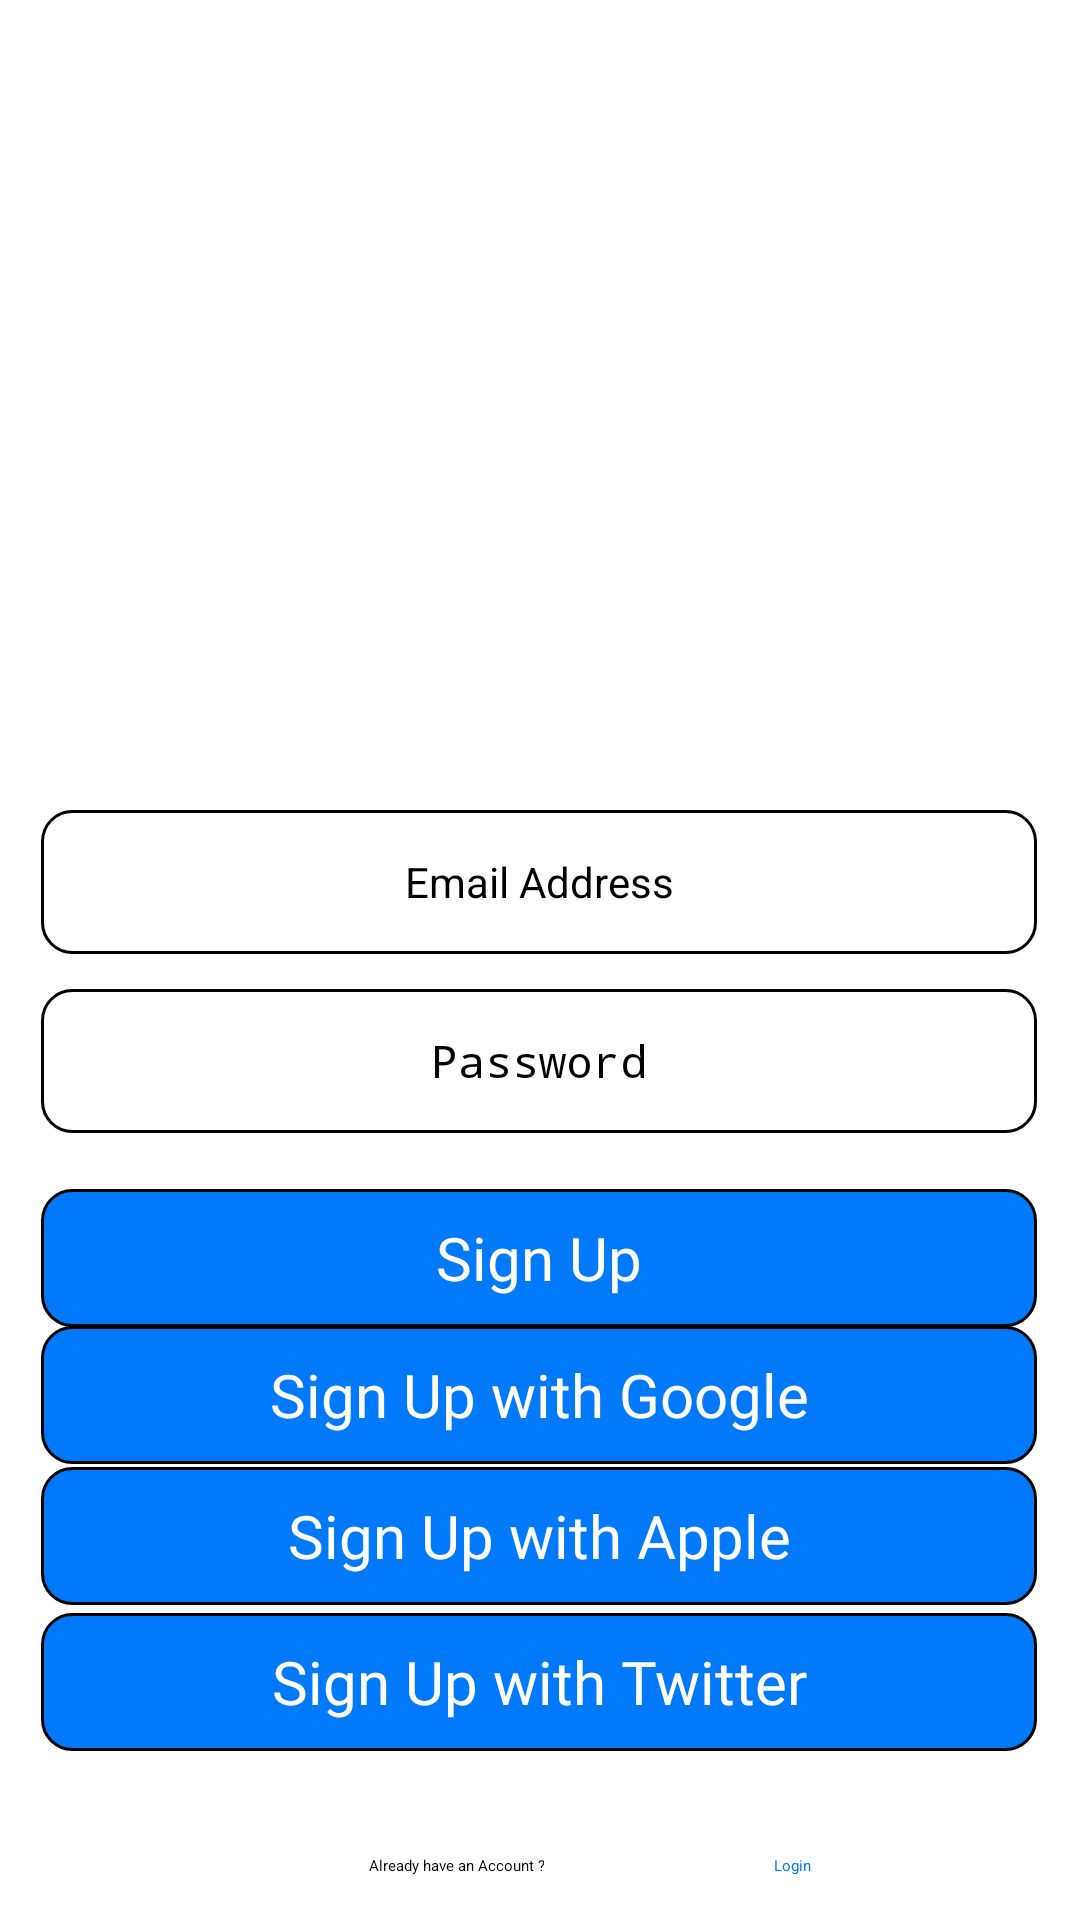

Android layout source for this screen:
<!-- AndroidManifest.xml: application theme Theme.TravelApp -->
<!-- res/layout/activity_main3.xml -->
<?xml version="1.0" encoding="utf-8"?>
<androidx.constraintlayout.widget.ConstraintLayout xmlns:android="http://schemas.android.com/apk/res/android"
    xmlns:app="http://schemas.android.com/apk/res-auto"
    xmlns:tools="http://schemas.android.com/tools"
    android:layout_width="match_parent"
    android:layout_height="match_parent"
    android:background="@color/white"
    tools:context=".MainActivity3">

    <ImageView
        android:id="@+id/imageView2"
        android:layout_width="281dp"
        android:layout_height="254dp"
        android:gravity="center"
        app:layout_constraintBottom_toBottomOf="parent"
        app:layout_constraintEnd_toEndOf="parent"
        app:layout_constraintStart_toStartOf="parent"
        app:layout_constraintTop_toTopOf="parent"
        app:layout_constraintVertical_bias="0.1"
        app:srcCompat="@drawable/logo1" />

    <EditText
        android:id="@+id/editTextTextEmailAddress"
        android:layout_width="332dp"
        android:layout_height="48dp"
        android:background="@drawable/rounded_corner_shape"
        android:ems="10"
        android:gravity="center"
        android:hint="Email Address"
        android:inputType="textEmailAddress"
        android:textSize="14sp"
        app:layout_constraintBottom_toBottomOf="parent"
        app:layout_constraintEnd_toEndOf="parent"
        app:layout_constraintHorizontal_bias="0.493"
        app:layout_constraintStart_toStartOf="parent"
        app:layout_constraintTop_toTopOf="parent"
        app:layout_constraintVertical_bias="0.456" />

    <EditText
        android:id="@+id/editTextTextPassword"
        android:layout_width="332dp"
        android:layout_height="48dp"
        android:background="@drawable/rounded_corner_shape"
        android:ems="10"
        android:gravity="center"
        android:hint="Password"
        android:inputType="textPassword"
        android:textSize="15sp"
        app:layout_constraintBottom_toBottomOf="parent"
        app:layout_constraintEnd_toEndOf="parent"
        app:layout_constraintHorizontal_bias="0.493"
        app:layout_constraintStart_toStartOf="parent"
        app:layout_constraintTop_toTopOf="parent"
        app:layout_constraintVertical_bias="0.557"
        tools:ignore="SmallSp" />

    <Button
        android:id="@+id/button"
        android:layout_width="332dp"
        android:layout_height="46dp"
        android:background="@drawable/rounded_corner_shape1"
        android:fontFamily="@font/poppins_medium"
        android:text="Sign Up"
        android:textColor="@color/white"
        android:textSize="20sp"
        android:gravity="center"
        app:layout_constraintBottom_toBottomOf="parent"
        app:layout_constraintEnd_toEndOf="parent"
        app:layout_constraintHorizontal_bias="0.493"
        app:layout_constraintStart_toStartOf="parent"
        app:layout_constraintTop_toTopOf="parent"
        app:layout_constraintVertical_bias="0.667" />

    <Button
        android:id="@+id/button1"
        android:layout_width="332dp"
        android:layout_height="46dp"
        android:background="@drawable/rounded_corner_shape1"
        android:fontFamily="@font/poppins_medium"
        android:gravity="center"
        android:text="Sign Up with Apple"
        android:textColor="@color/white"
        android:textSize="20sp"
        app:layout_constraintBottom_toBottomOf="parent"
        app:layout_constraintEnd_toEndOf="parent"
        app:layout_constraintHorizontal_bias="0.493"
        app:layout_constraintStart_toStartOf="parent"
        app:layout_constraintTop_toTopOf="parent"
        app:layout_constraintVertical_bias="0.823" />

    <Button
        android:id="@+id/button2"
        android:layout_width="332dp"
        android:layout_height="46dp"
        android:background="@drawable/rounded_corner_shape1"
        android:fontFamily="@font/poppins_medium"
        android:gravity="center"
        android:text="Sign Up with Google"
        android:textColor="@color/white"
        android:textSize="20sp"
        app:layout_constraintBottom_toBottomOf="parent"
        app:layout_constraintEnd_toEndOf="parent"
        app:layout_constraintHorizontal_bias="0.493"
        app:layout_constraintStart_toStartOf="parent"
        app:layout_constraintTop_toTopOf="parent"
        app:layout_constraintVertical_bias="0.744" />

    <Button
        android:id="@+id/button3"
        android:layout_width="332dp"
        android:layout_height="46dp"
        android:background="@drawable/rounded_corner_shape1"
        android:fontFamily="@font/poppins_medium"
        android:gravity="center"
        android:text="Sign Up with Twitter"
        android:textColor="@color/white"
        android:textSize="20sp"
        app:layout_constraintBottom_toBottomOf="parent"
        app:layout_constraintEnd_toEndOf="parent"
        app:layout_constraintHorizontal_bias="0.493"
        app:layout_constraintStart_toStartOf="parent"
        app:layout_constraintTop_toTopOf="parent"
        app:layout_constraintVertical_bias="0.905" />

    <TextView
        android:id="@+id/textView4"
        android:layout_width="wrap_content"
        android:layout_height="wrap_content"
        android:text="Already have an Account ?"
        android:gravity="center"
        app:layout_constraintBottom_toBottomOf="parent"
        app:layout_constraintEnd_toEndOf="parent"
        app:layout_constraintHorizontal_bias="0.407"
        app:layout_constraintStart_toStartOf="parent"
        app:layout_constraintTop_toTopOf="parent"
        app:layout_constraintVertical_bias="0.977" />

    <TextView
        android:id="@+id/textView5"
        android:layout_width="wrap_content"
        android:layout_height="wrap_content"
        android:gravity="center"
        android:text="Login"
        android:textColor="@color/blue"
        app:layout_constraintBottom_toBottomOf="parent"
        app:layout_constraintEnd_toEndOf="parent"
        app:layout_constraintHorizontal_bias="0.742"
        app:layout_constraintStart_toStartOf="parent"
        app:layout_constraintTop_toTopOf="parent"
        app:layout_constraintVertical_bias="0.977" />

</androidx.constraintlayout.widget.ConstraintLayout>
<!-- resources referenced by this layout -->
<resources>
  <color name="blue">#0079FB</color>
  <color name="white">#FFFFFFFF</color>
  <!-- drawable logo1: png bitmap (drawable, 104648 bytes) -->
  <!-- drawable rounded_corner_shape (drawable) -->
  <?xml version="1.0" encoding="utf-8"?>
  <shape xmlns:android="http://schemas.android.com/apk/res/android"
      android:shape="rectangle">
      <corners
          android:radius="18dp" />
      <solid android:color="#FFFFFF" />
  
      <stroke
          android:width="1dp"
          android:color="#000000" />
      <corners android:radius="10dp" />
  </shape>
  <!-- drawable rounded_corner_shape1 (drawable) -->
  <?xml version="1.0" encoding="utf-8"?>
  <shape xmlns:android="http://schemas.android.com/apk/res/android"
      android:shape="rectangle">
      <corners
          android:radius="18dp" />
      <solid android:color="#0079FB" />
  
      <stroke
          android:width="1dp"
          android:color="#000000" />
      <corners android:radius="10dp" />
  </shape>
  <style name="Theme.TravelApp" parent="Theme.AppCompat.Light.NoActionBar">
          
          <item name="colorPrimary">@color/purple_200</item>
          <item name="colorPrimaryVariant">@color/purple_700</item>
          <item name="colorOnPrimary">@color/black</item>
          
          <item name="colorSecondary">@color/teal_200</item>
          <item name="colorSecondaryVariant">@color/teal_200</item>
          <item name="colorOnSecondary">@color/black</item>
          
          <item name="android:statusBarColor">?attr/colorPrimaryVariant</item>
          
      </style>
  <color name="purple_200">#FFBB86FC</color>
  <color name="purple_700">#FF3700B3</color>
  <color name="black">#FF000000</color>
  <color name="teal_200">#FF03DAC5</color>
</resources>
